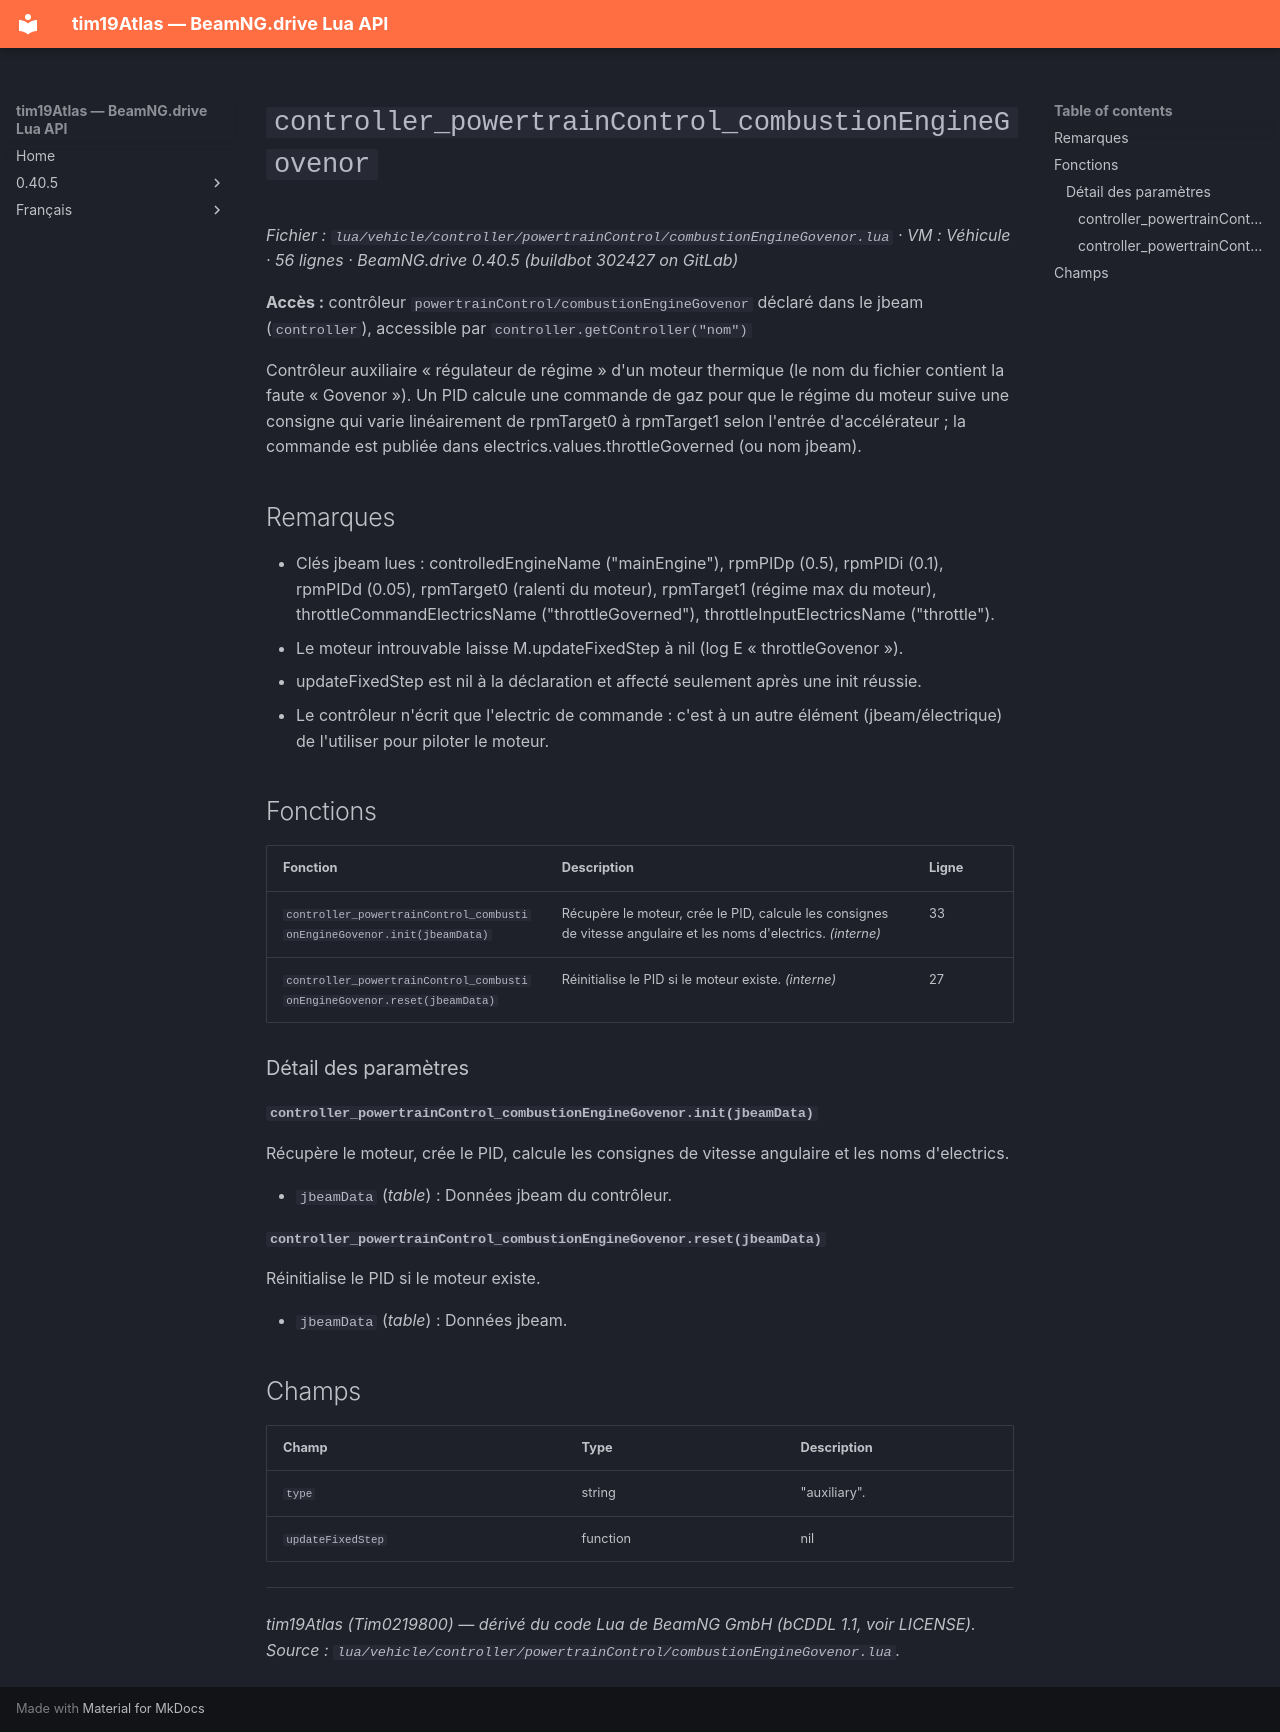

repository: Tim0219800/beamng-lua-atlas · page: fr/0.40.5/vehicle/controller/powertrainControl/combustionEngineGovenor.html · generator: mkdocs

# `controller_powertrainControl_combustionEngineGovenor`

*Fichier : `lua/vehicle/controller/powertrainControl/combustionEngineGovenor.lua` · VM : Véhicule · 56 lignes · BeamNG.drive 0.40.5 (buildbot 302427 on GitLab)*

**Accès :** contrôleur `powertrainControl/combustionEngineGovenor` déclaré dans le jbeam (`controller`), accessible par `controller.getController("nom")`

Contrôleur auxiliaire « régulateur de régime » d'un moteur thermique (le nom du fichier contient la faute « Govenor »). Un PID calcule une commande de gaz pour que le régime du moteur suive une consigne qui varie linéairement de rpmTarget0 à rpmTarget1 selon l'entrée d'accélérateur ; la commande est publiée dans electrics.values.throttleGoverned (ou nom jbeam).

## Remarques

- Clés jbeam lues : controlledEngineName ("mainEngine"), rpmPIDp (0.5), rpmPIDi (0.1), rpmPIDd (0.05), rpmTarget0 (ralenti du moteur), rpmTarget1 (régime max du moteur), throttleCommandElectricsName ("throttleGoverned"), throttleInputElectricsName ("throttle").
- Le moteur introuvable laisse M.updateFixedStep à nil (log E « throttleGovenor »).
- updateFixedStep est nil à la déclaration et affecté seulement après une init réussie.
- Le contrôleur n'écrit que l'electric de commande : c'est à un autre élément (jbeam/électrique) de l'utiliser pour piloter le moteur.

## Fonctions

| Fonction | Description | Ligne |
|---|---|---|
| `controller_powertrainControl_combustionEngineGovenor.init(jbeamData)` | Récupère le moteur, crée le PID, calcule les consignes de vitesse angulaire et les noms d'electrics. *(interne)* | 33 |
| `controller_powertrainControl_combustionEngineGovenor.reset(jbeamData)` | Réinitialise le PID si le moteur existe. *(interne)* | 27 |

### Détail des paramètres

#### `controller_powertrainControl_combustionEngineGovenor.init(jbeamData)`

Récupère le moteur, crée le PID, calcule les consignes de vitesse angulaire et les noms d'electrics.

- `jbeamData` (*table*) : Données jbeam du contrôleur.

#### `controller_powertrainControl_combustionEngineGovenor.reset(jbeamData)`

Réinitialise le PID si le moteur existe.

- `jbeamData` (*table*) : Données jbeam.

## Champs

| Champ | Type | Description |
|---|---|---|
| `type` | string | "auxiliary". |
| `updateFixedStep` | function|nil | Boucle PID, affectée dans init si le moteur est trouvé. |

---
*tim19Atlas (Tim0219800) — dérivé du code Lua de BeamNG GmbH (bCDDL 1.1, voir LICENSE). Source : `lua/vehicle/controller/powertrainControl/combustionEngineGovenor.lua`.*
